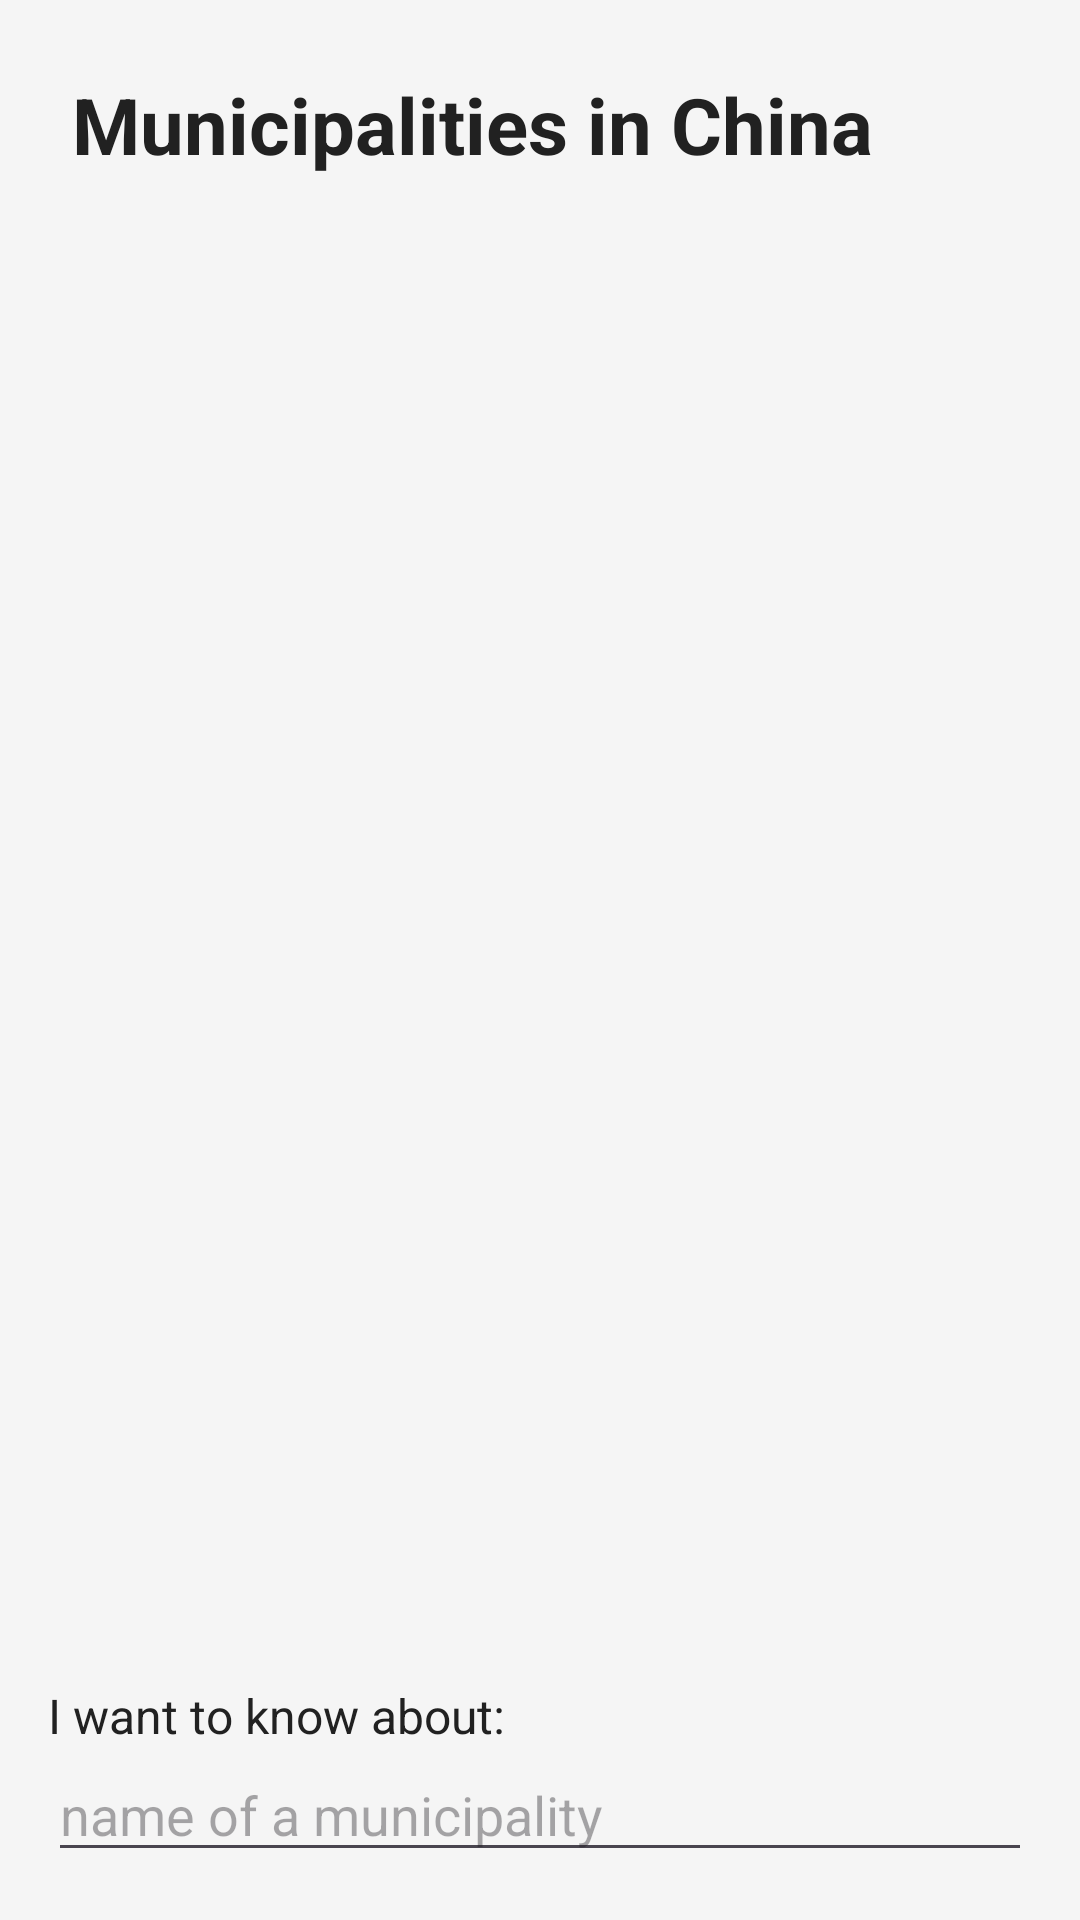

Here is an Android app screen rendered from its layout file. Give the layout XML and the strings, colors and styles it references.
<!-- AndroidManifest.xml: application theme Theme.PracticalFive -->
<!-- res/layout/activity_main.xml -->
<?xml version="1.0" encoding="utf-8"?>
<LinearLayout xmlns:android="http://schemas.android.com/apk/res/android"
    android:layout_width="match_parent"
    android:layout_height="match_parent"
    android:orientation="vertical"
    android:background="@color/color_default_background"
    android:padding="16dp">

    <TextView
        android:layout_width="match_parent"
        android:layout_height="wrap_content"
        android:text="@string/main_title"
        android:textSize="26sp"
        android:textStyle="bold"
        android:textColor="@color/color_text_dark"
        android:padding="8dp" />

    <ImageView
        android:layout_width="match_parent"
        android:layout_height="0dp"
        android:layout_weight="1"
        android:adjustViewBounds="true"
        android:scaleType="fitCenter"
        android:contentDescription="@string/main_title"
        android:src="@drawable/chinese_municipalities" />

    <TextView
        android:layout_width="match_parent"
        android:layout_height="wrap_content"
        android:text="@string/input_label"
        android:textSize="16sp"
        android:textColor="@color/color_text_dark"
        android:layout_marginTop="16dp" />

    <EditText
        android:id="@+id/municipalityInput"
        android:layout_width="match_parent"
        android:layout_height="wrap_content"
        android:hint="@string/input_hint"
        android:inputType="text"
        android:singleLine="true"
        android:imeOptions="actionGo"
        android:importantForAutofill="no" />

</LinearLayout>
<!-- resources referenced by this layout -->
<resources>
  <color name="color_default_background">#F5F5F5</color>
  <color name="color_text_dark">#212121</color>
  <string name="input_hint">name of a municipality</string>
  <string name="input_label">I want to know about:</string>
  <string name="main_title">Municipalities in China</string>
  <style name="Theme.PracticalFive" parent="Theme.Material3.DayNight.NoActionBar" />
</resources>
